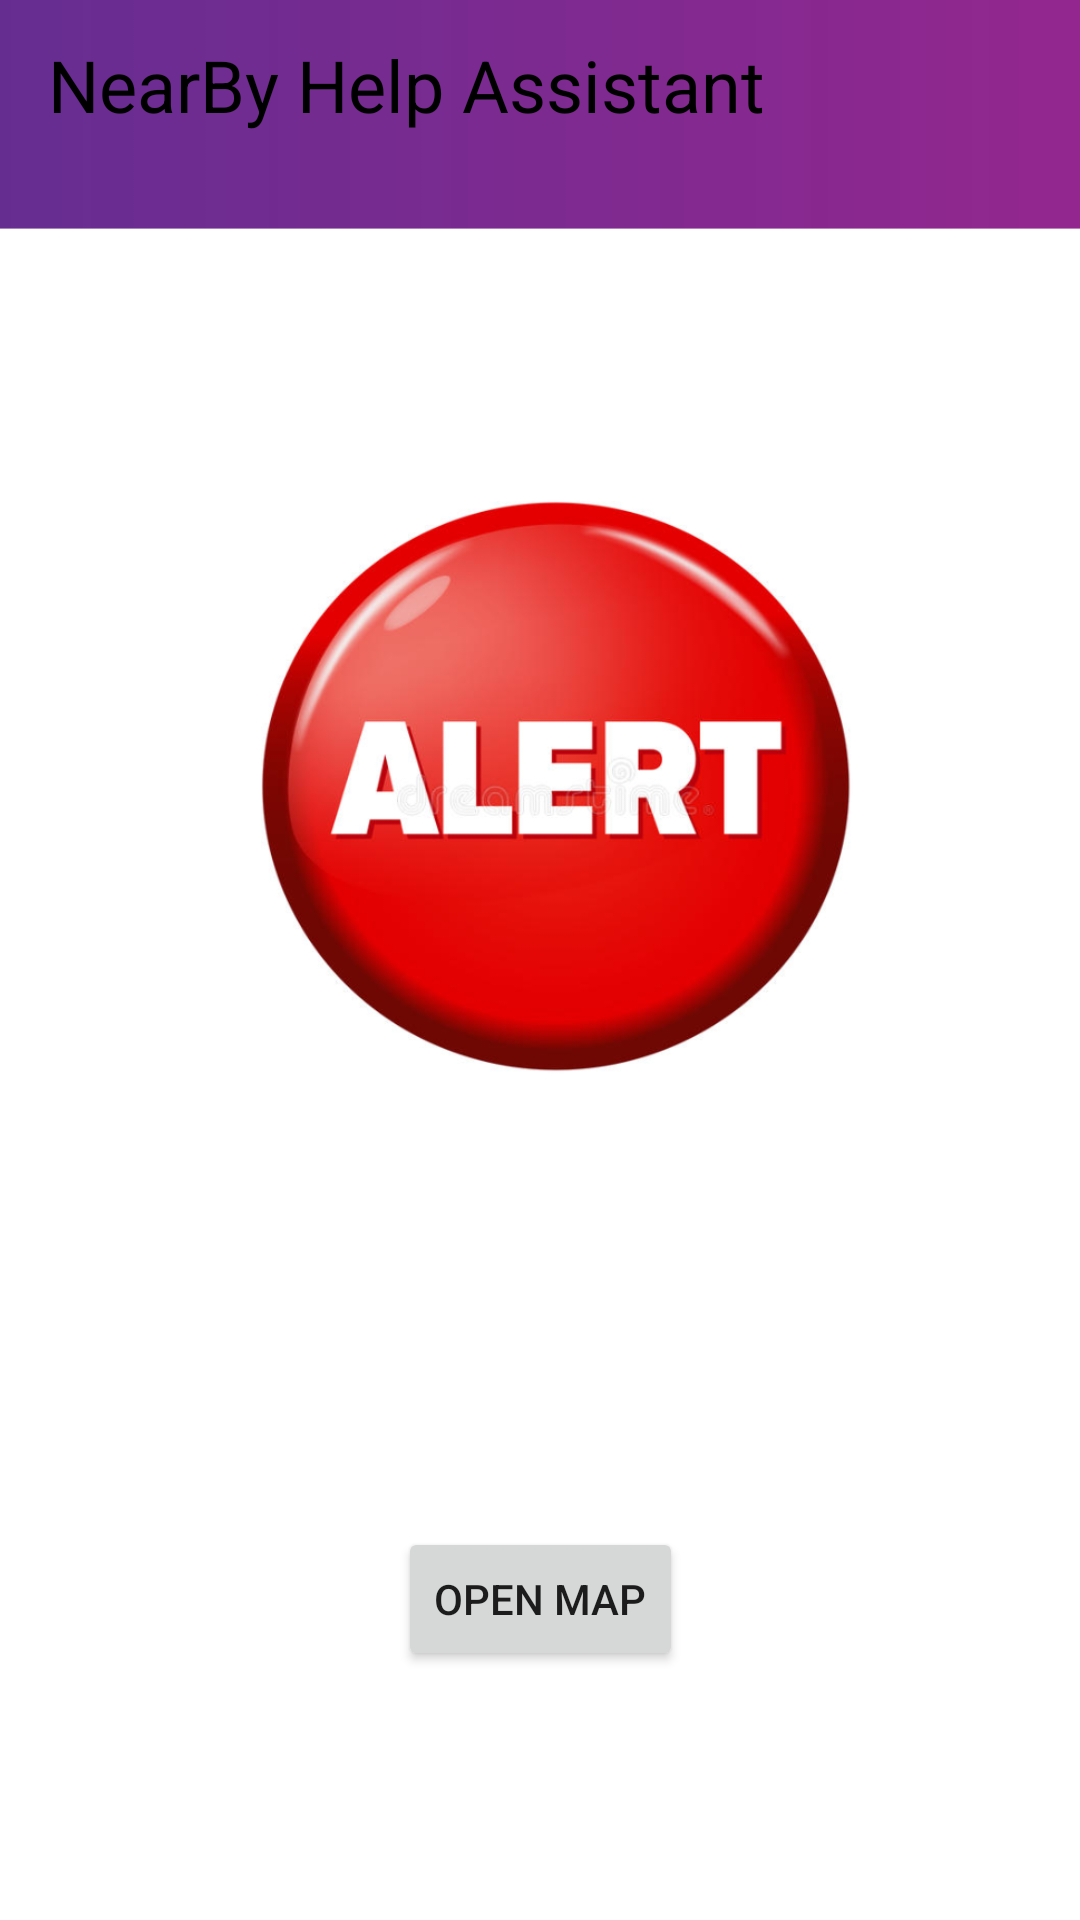

Here is an Android app screen rendered from its layout file. Give the layout XML and the strings, colors and styles it references.
<!-- AndroidManifest.xml: application theme Theme.NearByPlace_Assistant -->
<!-- res/layout/activity_main.xml -->
<?xml version="1.0" encoding="utf-8"?>
<androidx.constraintlayout.widget.ConstraintLayout xmlns:android="http://schemas.android.com/apk/res/android"
    xmlns:app="http://schemas.android.com/apk/res-auto"
    xmlns:tools="http://schemas.android.com/tools"
    android:layout_width="match_parent"
    android:layout_height="match_parent"
    tools:context=".MainActivity">

    <ImageView
        android:id="@+id/imageView"
        android:layout_width="match_parent"
        android:layout_height="240dp"
        android:background="@drawable/header1"
        app:layout_constraintBottom_toTopOf="@+id/img_alertbtn"
        app:layout_constraintEnd_toEndOf="parent"
        app:layout_constraintHorizontal_bias="0.0"
        app:layout_constraintStart_toStartOf="parent"
        app:layout_constraintTop_toTopOf="parent"
        app:layout_constraintVertical_bias="0.0" />

    <TextView
        android:id="@+id/title"
        android:layout_width="wrap_content"
        android:layout_height="wrap_content"
        android:text="NearBy Help Assistant"
        android:textColor="@color/black"
        android:textSize="24dp"
        app:layout_constraintBottom_toTopOf="@+id/img_alertbtn"
        app:layout_constraintEnd_toEndOf="parent"
        app:layout_constraintHorizontal_bias="0.133"
        app:layout_constraintStart_toStartOf="parent"
        app:layout_constraintTop_toTopOf="parent"
        app:layout_constraintVertical_bias="0.093" />

    <ImageView
        android:id="@+id/usericon"
        android:layout_width="50dp"
        android:layout_height="50dp"
        android:background="@drawable/user"
        app:layout_constraintBottom_toBottomOf="parent"
        app:layout_constraintEnd_toEndOf="parent"
        app:layout_constraintHorizontal_bias="0.955"
        app:layout_constraintStart_toStartOf="parent"
        app:layout_constraintTop_toTopOf="parent"
        app:layout_constraintVertical_bias="0.023" />

    <ImageButton
        android:id="@+id/img_alertbtn"
        android:layout_width="201dp"
        android:layout_height="198dp"
        android:background="@drawable/alertbutton"
        android:contentDescription="TODO"
        app:layout_constraintBottom_toTopOf="@+id/button"
        app:layout_constraintEnd_toEndOf="parent"
        app:layout_constraintHorizontal_bias="0.547"
        app:layout_constraintStart_toStartOf="parent"
        app:layout_constraintTop_toTopOf="parent"
        app:layout_constraintVertical_bias="0.52" />

    <Button
        android:id="@+id/button"
        android:layout_width="wrap_content"
        android:layout_height="wrap_content"
        android:text="@string/open_map"
        app:layout_constraintBottom_toBottomOf="parent"
        app:layout_constraintEnd_toEndOf="parent"
        app:layout_constraintStart_toStartOf="parent"
        app:layout_constraintTop_toTopOf="parent"
        app:layout_constraintVertical_bias="0.86" />

</androidx.constraintlayout.widget.ConstraintLayout>
<!-- resources referenced by this layout -->
<resources>
  <!-- drawable alertbutton: png bitmap (drawable, 234609 bytes) -->
  <!-- drawable header1: png bitmap (drawable, 11144 bytes) -->
  <string name="open_map">Open Map</string>
  <style name="Theme.NearByPlace_Assistant" parent="Theme.MaterialComponents.DayNight.DarkActionBar">
          
          <item name="colorPrimary">@color/purple_500</item>
          <item name="colorPrimaryVariant">@color/purple_700</item>
          <item name="colorOnPrimary">@color/white</item>
          
          <item name="colorSecondary">@color/teal_200</item>
          <item name="colorSecondaryVariant">@color/teal_700</item>
          <item name="colorOnSecondary">@color/black</item>
          
          <item name="android:statusBarColor" tools:targetApi="l">?attr/colorPrimaryVariant</item>
          
      </style>
  <!-- not gathered from this repository: default colours our renderer supplied (Android Studio template values) -->
  <color name="purple_500">#FF6200EE</color>
  <color name="purple_700">#FF3700B3</color>
  <color name="teal_200">#FF03DAC5</color>
  <color name="teal_700">#FF018786</color>
  <color name="black">#FF000000</color>
  <color name="white">#FFFFFFFF</color>
</resources>
